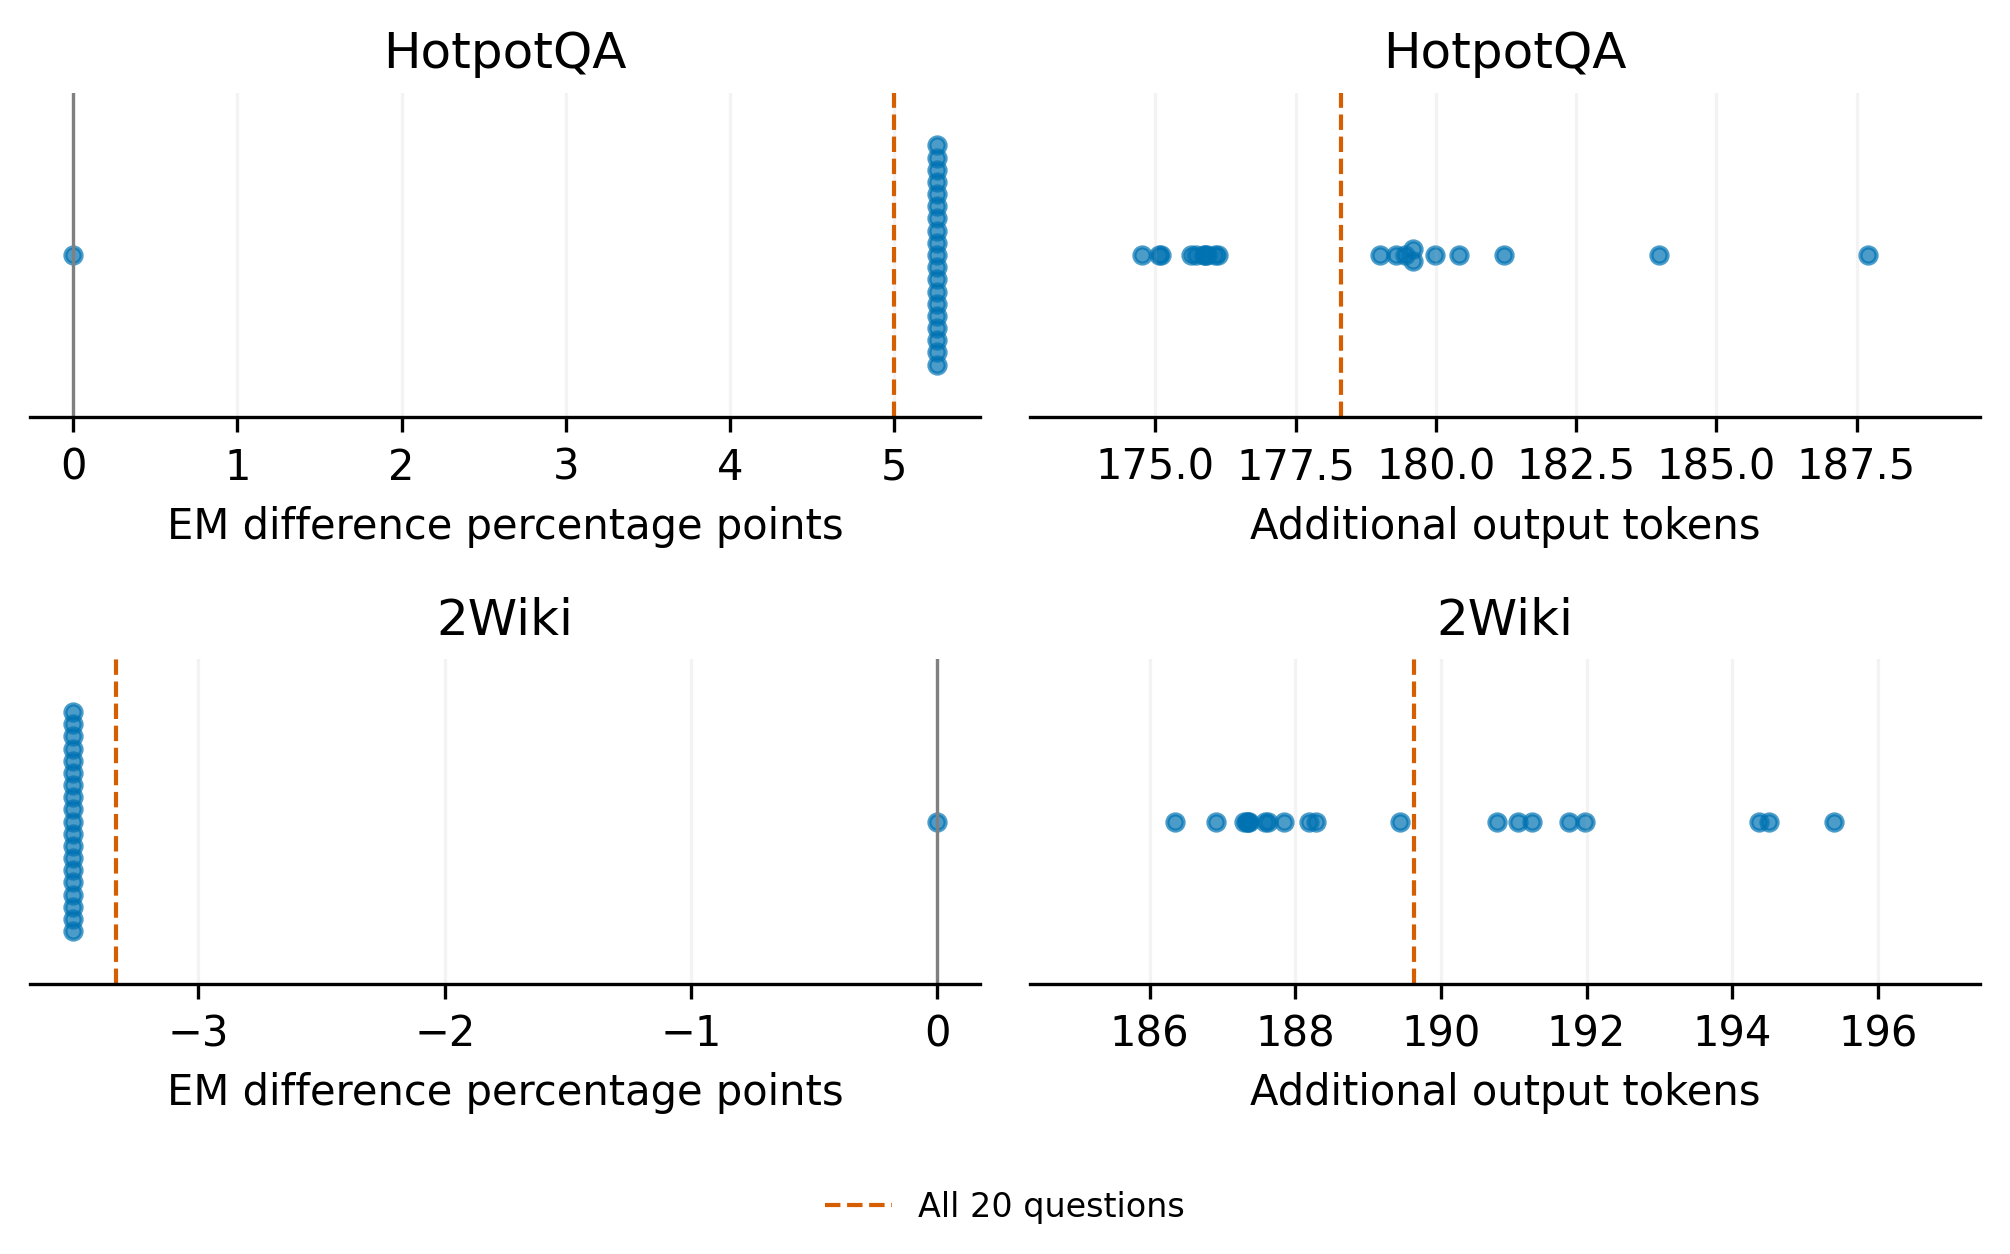

The table this chart was drawn from, first rows:
dataset, metric, omitted_task_id, full_estimate, leave_one_out_estimate, unit
HotpotQA, exact_match, 5a722b8655429971e9dc9329, 5.0, 5.263, percentage points
HotpotQA, exact_match, 5a7320565542991f9a20c61d, 5.0, 5.263, percentage points
HotpotQA, exact_match, 5a79311755429970f5fffe67, 5.0, 5.263, percentage points
HotpotQA, exact_match, 5a7a455c5542994f819ef1a7, 5.0, 5.263, percentage points
HotpotQA, exact_match, 5a7c960655429935c91b5244, 5.0, 5.263, percentage points
HotpotQA, exact_match, 5a80b3a9554299485f5986cc, 5.0, 5.263, percentage points
HotpotQA, exact_match, 5a83880e554299123d8c214e, 5.0, 5.263, percentage points
HotpotQA, exact_match, 5a8574945542997b5ce3fffb, 5.0, 5.263, percentage points
HotpotQA, exact_match, 5a877e5d5542993e715abf7d, 5.0, 5.263, percentage points
HotpotQA, exact_match, 5a87c13f5542996e4f30890c, 5.0, 5.263, percentage points
HotpotQA, exact_match, 5a8bb29b554299240d9c2089, 5.0, 5.263, percentage points
HotpotQA, exact_match, 5a8e1027554299653c1aa15f, 5.0, 5.263, percentage points
HotpotQA, exact_match, 5aba7cfe554299232ef4a2fd, 5.0, 5.263, percentage points
HotpotQA, exact_match, 5abc8d75554299700f9d7900, 5.0, 5.263, percentage points
HotpotQA, exact_match, 5abd259d55429924427fcf1a, 5.0, 5.263, percentage points
HotpotQA, exact_match, 5ac2ffbd554299677310267b, 5.0, 0.0, percentage points
HotpotQA, exact_match, 5ae33c4d5542992f92d82262, 5.0, 5.263, percentage points
HotpotQA, exact_match, 5ae4a3265542995ad6573de5, 5.0, 5.263, percentage points
HotpotQA, exact_match, 5ae53b545542990ba0bbb23c, 5.0, 5.263, percentage points
HotpotQA, exact_match, 5ae73c065542991e8301cc18, 5.0, 5.263, percentage points
HotpotQA, generated_tokens, 5a722b8655429971e9dc9329, 178.3, 179, output tokens
HotpotQA, generated_tokens, 5a7320565542991f9a20c61d, 178.3, 179.6, output tokens
HotpotQA, generated_tokens, 5a79311755429970f5fffe67, 178.3, 175.6, output tokens
HotpotQA, generated_tokens, 5a7a455c5542994f819ef1a7, 178.3, 175.9, output tokens
HotpotQA, generated_tokens, 5a7c960655429935c91b5244, 178.3, 187.7, output tokens
HotpotQA, generated_tokens, 5a80b3a9554299485f5986cc, 178.3, 179.3, output tokens
HotpotQA, generated_tokens, 5a83880e554299123d8c214e, 178.3, 179.5, output tokens
HotpotQA, generated_tokens, 5a8574945542997b5ce3fffb, 178.3, 176.1, output tokens
HotpotQA, generated_tokens, 5a877e5d5542993e715abf7d, 178.3, 180, output tokens
HotpotQA, generated_tokens, 5a87c13f5542996e4f30890c, 178.3, 176.1, output tokens
HotpotQA, generated_tokens, 5a8bb29b554299240d9c2089, 178.3, 175.1, output tokens
HotpotQA, generated_tokens, 5a8e1027554299653c1aa15f, 178.3, 181.2, output tokens
HotpotQA, generated_tokens, 5aba7cfe554299232ef4a2fd, 178.3, 180.4, output tokens
HotpotQA, generated_tokens, 5abc8d75554299700f9d7900, 178.3, 175.7, output tokens
HotpotQA, generated_tokens, 5abd259d55429924427fcf1a, 178.3, 175.1, output tokens
HotpotQA, generated_tokens, 5ac2ffbd554299677310267b, 178.3, 175.9, output tokens
HotpotQA, generated_tokens, 5ae33c4d5542992f92d82262, 178.3, 179.6, output tokens
HotpotQA, generated_tokens, 5ae4a3265542995ad6573de5, 178.3, 174.8, output tokens
HotpotQA, generated_tokens, 5ae53b545542990ba0bbb23c, 178.3, 175.9, output tokens
HotpotQA, generated_tokens, 5ae73c065542991e8301cc18, 178.3, 184, output tokens
2WikiMultiHopQA, exact_match, 05f8a691087b11ebbd67ac1f6bf848b6, -3.333, -3.509, percentage points
2WikiMultiHopQA, exact_match, 146b7443086611ebbd5eac1f6bf848b6, -3.333, -3.509, percentage points
2WikiMultiHopQA, exact_match, 1869092c0bb011ebab90acde48001122, -3.333, -3.509, percentage points
2WikiMultiHopQA, exact_match, 3705552a0bb011ebab90acde48001122, -3.333, -3.509, percentage points
2WikiMultiHopQA, exact_match, 3972d2b60baf11ebab90acde48001122, -3.333, -3.509, percentage points
2WikiMultiHopQA, exact_match, 48c8f7f80bdd11eba7f7acde48001122, -3.333, -3.509, percentage points
2WikiMultiHopQA, exact_match, 4b1b91720bde11eba7f7acde48001122, -3.333, -3.509, percentage points
2WikiMultiHopQA, exact_match, 5c77f7ed08ac11ebbd82ac1f6bf848b6, -3.333, -3.509, percentage points
2WikiMultiHopQA, exact_match, 6638a0f0084e11ebbd56ac1f6bf848b6, -3.333, -3.509, percentage points
2WikiMultiHopQA, exact_match, 7c490349090311ebbdadac1f6bf848b6, -3.333, -3.509, percentage points
2WikiMultiHopQA, exact_match, 8981e1ce0bb011ebab90acde48001122, -3.333, 0.0, percentage points
2WikiMultiHopQA, exact_match, 931a85420bdd11eba7f7acde48001122, -3.333, -3.509, percentage points
2WikiMultiHopQA, exact_match, 9980b1ed089d11ebbd78ac1f6bf848b6, -3.333, -3.509, percentage points
2WikiMultiHopQA, exact_match, abc68a180bd911eba7f7acde48001122, -3.333, -3.509, percentage points
2WikiMultiHopQA, exact_match, ae331827088b11ebbd6fac1f6bf848b6, -3.333, -3.509, percentage points
2WikiMultiHopQA, exact_match, b4e780a5088f11ebbd72ac1f6bf848b6, -3.333, -3.509, percentage points
2WikiMultiHopQA, exact_match, b5e9ef2c0bdd11eba7f7acde48001122, -3.333, -3.509, percentage points
2WikiMultiHopQA, exact_match, c32ac4ca0bda11eba7f7acde48001122, -3.333, -3.509, percentage points
2WikiMultiHopQA, exact_match, cf06000e094611ebbdaeac1f6bf848b6, -3.333, -3.509, percentage points
2WikiMultiHopQA, exact_match, e701105e0bdd11eba7f7acde48001122, -3.333, -3.509, percentage points
... 20 more rows
